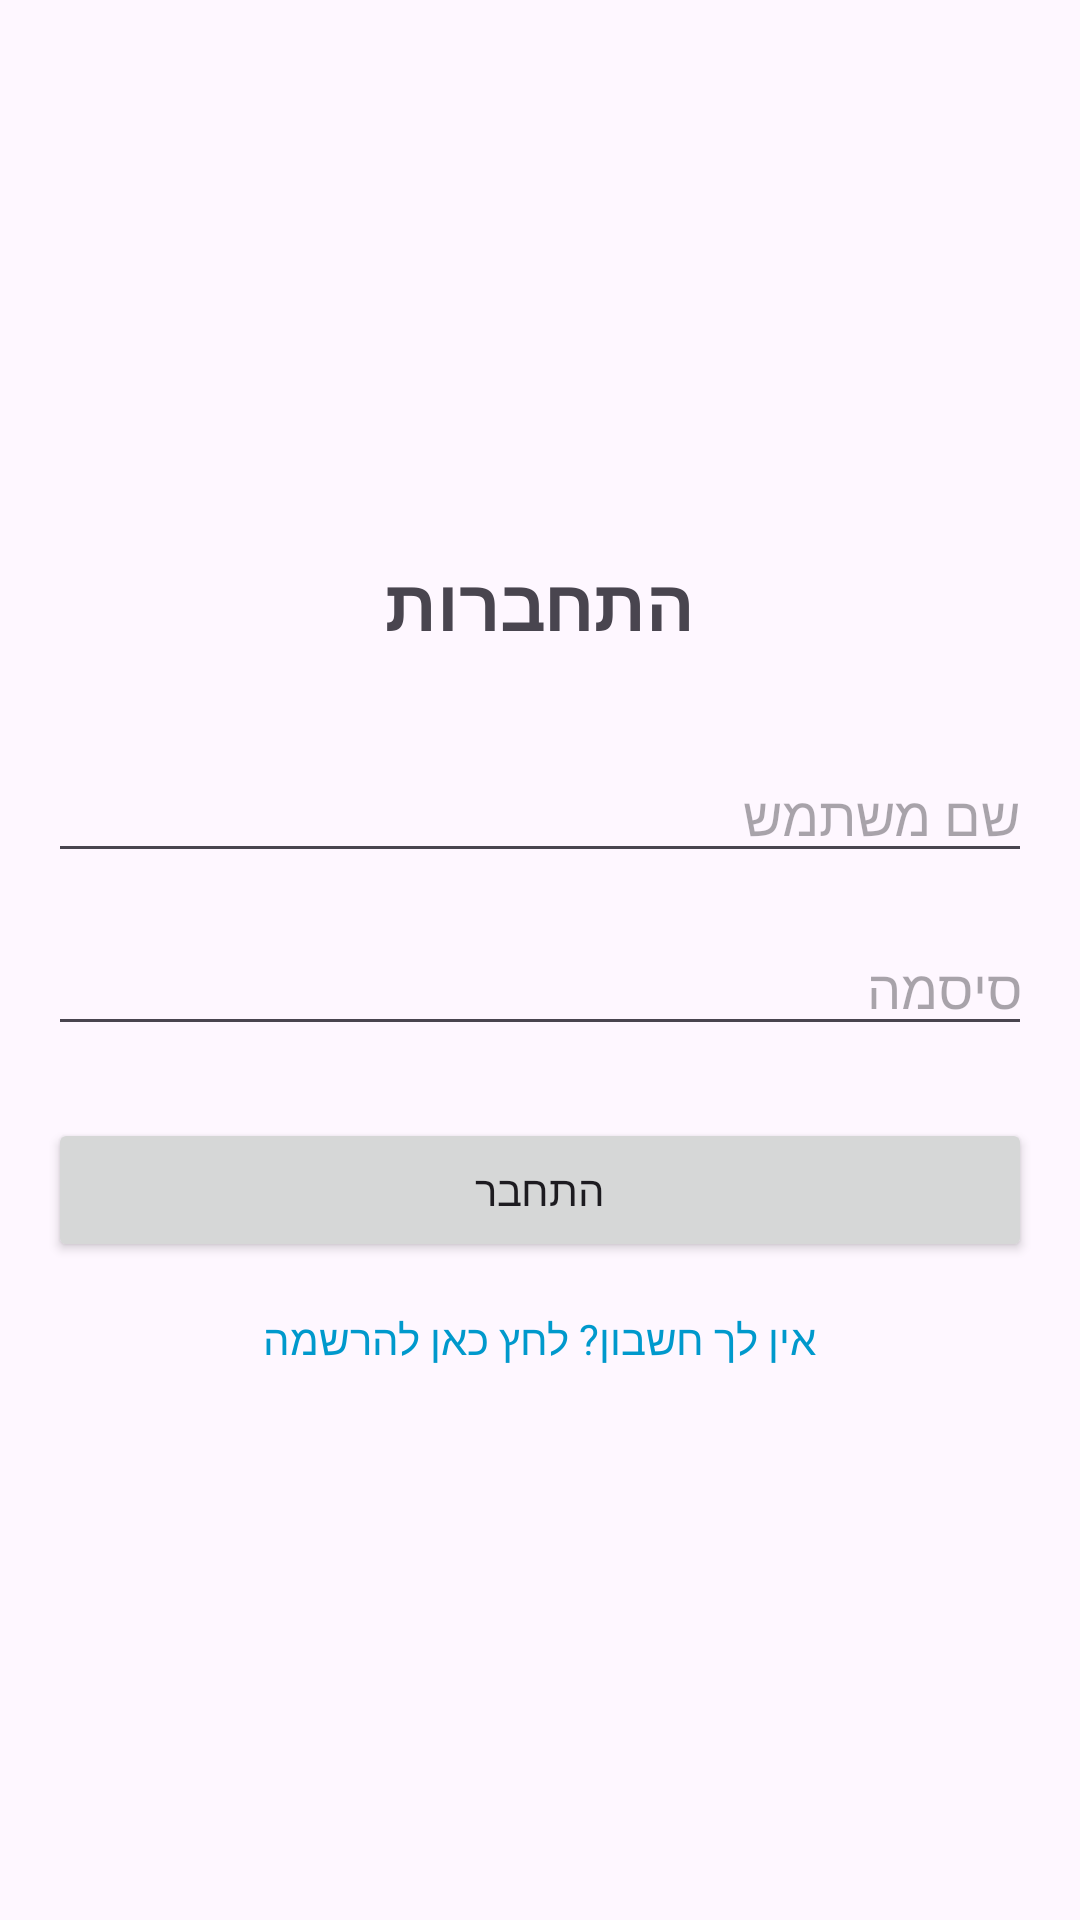

Android layout source for this screen:
<!-- AndroidManifest.xml: application theme Theme.Weather_Check -->
<!-- res/layout/activity_login.xml -->
<?xml version="1.0" encoding="utf-8"?>
<androidx.constraintlayout.widget.ConstraintLayout xmlns:android="http://schemas.android.com/apk/res/android"
    xmlns:app="http://schemas.android.com/apk/res-auto"
    xmlns:tools="http://schemas.android.com/tools"
    android:id="@+id/main"
    android:layout_width="match_parent"
    android:layout_height="match_parent"
    android:padding="16dp"
    tools:context=".LoginActivity">

    <LinearLayout
        android:layout_width="0dp"
        android:layout_height="wrap_content"
        android:orientation="vertical"
        app:layout_constraintTop_toTopOf="parent"
        app:layout_constraintBottom_toBottomOf="parent"
        app:layout_constraintStart_toStartOf="parent"
        app:layout_constraintEnd_toEndOf="parent">


        <TextView
            android:id="@+id/tvLoginTitle"
            android:layout_width="wrap_content"
            android:layout_height="wrap_content"
            android:text="@string/login_title"
            android:textSize="24sp"
            android:textStyle="bold"
            android:layout_gravity="center_horizontal"
            android:layout_marginBottom="32dp" />

        <EditText
            android:id="@+id/etUsername"
            android:layout_width="match_parent"
            android:layout_height="wrap_content"
            android:hint="@string/username_hint"
            android:inputType="text"
            android:textDirection="rtl"
            android:gravity="right"
            android:autofillHints="username"
            android:layout_marginBottom="16dp" />


        <EditText
            android:id="@+id/etPassword"
            android:layout_width="match_parent"
            android:layout_height="wrap_content"
            android:hint="@string/password_hint"
            android:inputType="textPassword"
            android:textDirection="rtl"
            android:gravity="right"
            android:autofillHints="password"
            android:layout_marginBottom="24dp" />

        <Button
            android:id="@+id/btnLogin"
            android:layout_width="match_parent"
            android:layout_height="wrap_content"
            android:text="@string/login_button"
            android:layout_marginBottom="16dp" />

        <TextView
            android:id="@+id/tvRegisterLink"
            android:layout_width="wrap_content"
            android:layout_height="wrap_content"
            android:text="@string/register_link"
            android:textColor="@android:color/holo_blue_dark"
            android:clickable="true"
            android:focusable="true"
            android:layout_gravity="center_horizontal" />

    </LinearLayout>

</androidx.constraintlayout.widget.ConstraintLayout>
<!-- resources referenced by this layout -->
<resources>
  <string name="login_button">התחבר</string>
  <string name="login_title">התחברות</string>
  <string name="password_hint">סיסמה</string>
  <string name="register_link">אין לך חשבון? לחץ כאן להרשמה</string>
  <string name="username_hint">שם משתמש</string>
  <style name="Theme.Weather_Check" parent="Base.Theme.Weather_Check" />
  <style name="Base.Theme.Weather_Check" parent="Theme.Material3.DayNight.NoActionBar">
          
          
      </style>
</resources>
